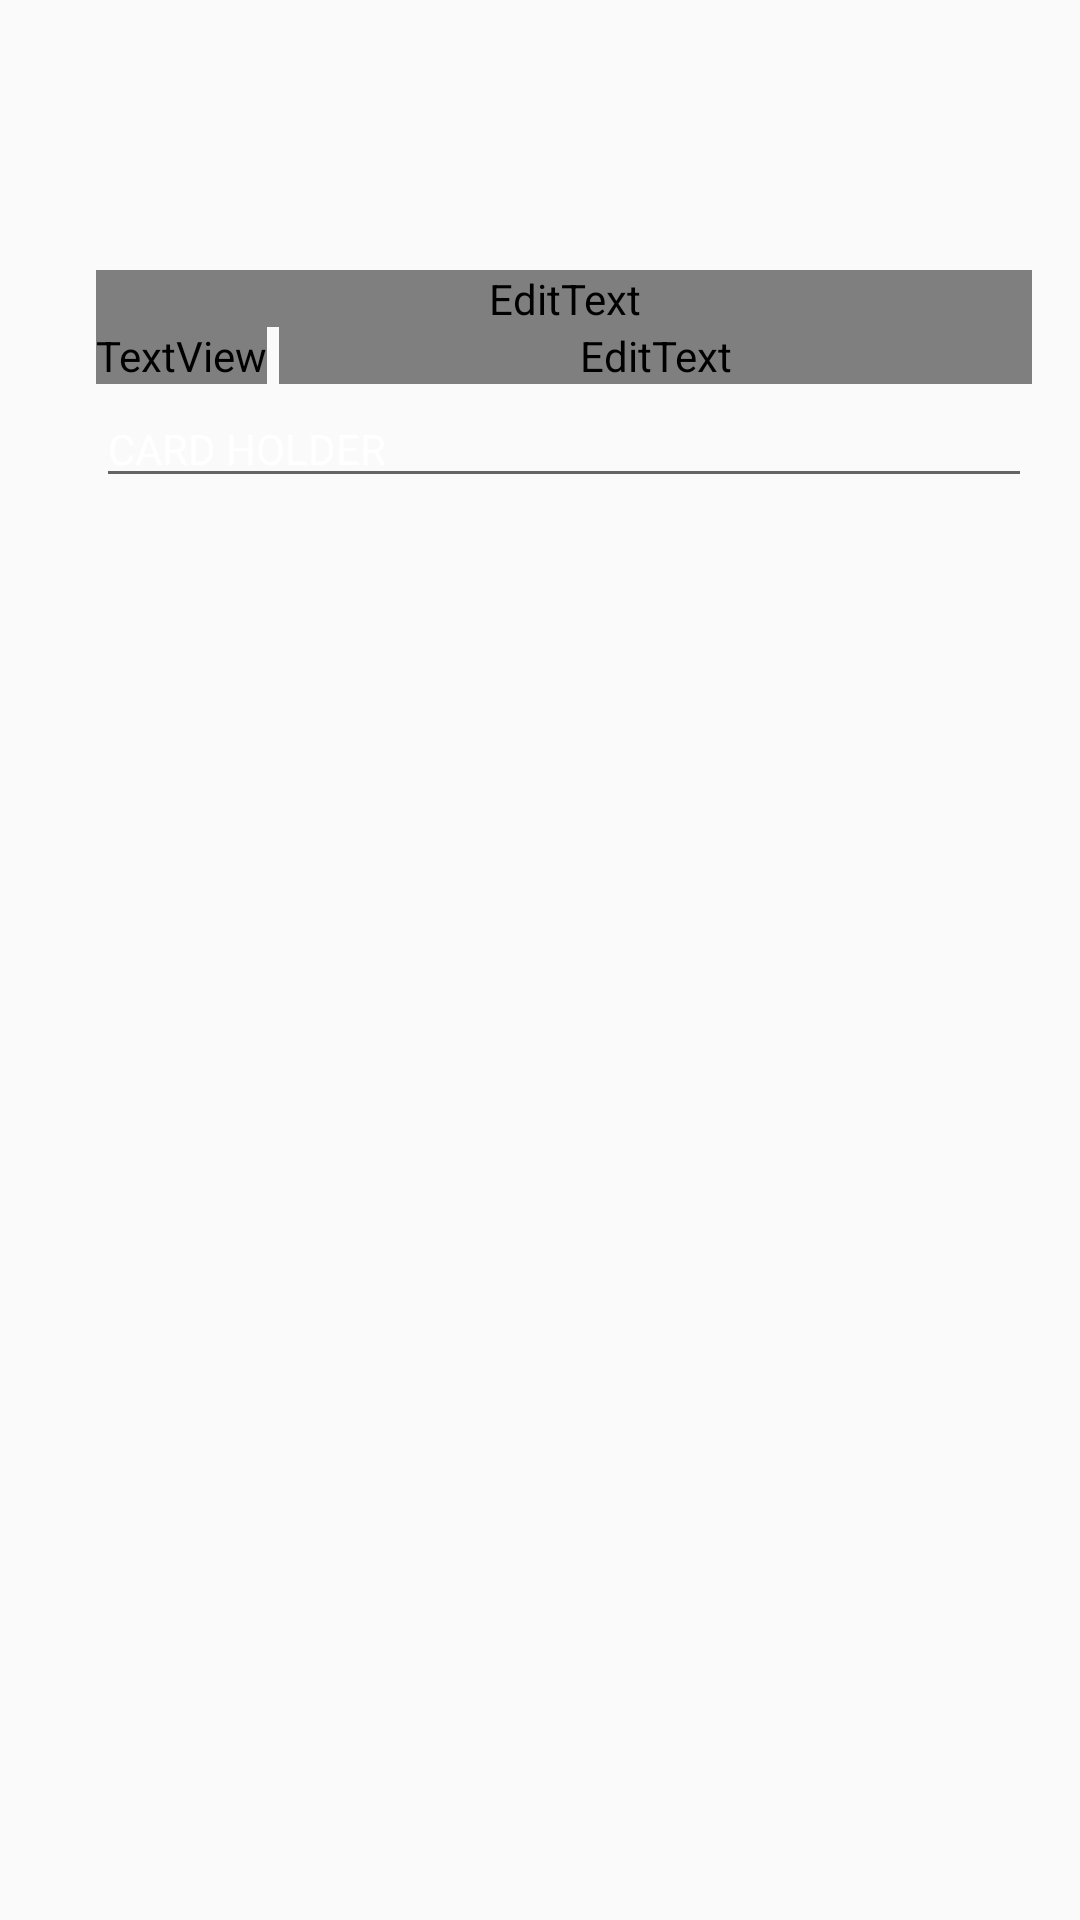

The Android layout XML behind this screen, and the referenced resources:
<!-- AndroidManifest.xml: application theme AppTheme -->
<!-- res/layout/fragment_credit_card_front.xml -->
<?xml version="1.0" encoding="utf-8"?>
<RelativeLayout xmlns:android="http://schemas.android.com/apk/res/android"
    xmlns:app="http://schemas.android.com/apk/res-auto"
    xmlns:tools="http://schemas.android.com/tools"
    android:id="@+id/rl_card"
    android:layout_width="match_parent"
    android:layout_height="match_parent"
    tools:context="com.obiangetfils.homefood.fragments.sub_fragment.payment.creditCard.CreditCardFrontFragment">

    <RelativeLayout
        android:layout_width="match_parent"
        android:layout_height="@dimen/card_height"
        android:layout_margin="@dimen/activity_vertical_margin"
        android:background="@drawable/ic_card_bg">

        <LinearLayout
            android:layout_width="match_parent"
            android:layout_height="match_parent"
            android:orientation="vertical"
            android:paddingLeft="@dimen/activity_horizontal_margin">

            <ImageView
                android:layout_width="@dimen/chip_width"
                android:layout_height="@dimen/chip_height"
                android:layout_marginTop="10dp"
                android:layout_marginBottom="@dimen/items_inbetween"
                app:srcCompat="@drawable/ic_chip"/>

            <EditText
                android:id="@+id/tv_card_number"
                android:layout_width="match_parent"
                android:layout_height="wrap_content"
                android:layout_marginTop="@dimen/activity_vertical_margin"
                android:fontFamily="@font/ocramedium"
                android:hint="@string/card_number_sample"
                android:inputType="numberSigned"
                android:maxLength="19"
                android:textColor="@color/card_text_color"
                android:textColorHint="@color/card_text_color"
                android:textSize="@dimen/header_text" />

            <LinearLayout
                android:layout_width="match_parent"
                android:layout_height="wrap_content"
                android:orientation="horizontal">

                <TextView
                    android:layout_width="wrap_content"
                    android:layout_height="wrap_content"
                    android:layout_marginRight="@dimen/items_inbetween_small"
                    android:fontFamily="@font/ocramedium"
                    android:text="@string/card_validity_label"
                    android:textColor="@color/card_text_color"
                    android:textSize="@dimen/xsmall_text" />

                <EditText
                    android:id="@+id/tv_validity"
                    android:layout_width="match_parent"
                    android:layout_height="wrap_content"
                    android:fontFamily="@font/ocramedium"
                    android:hint="@string/card_validity_sample"
                    android:inputType="numberSigned"
                    android:maxLength="5"
                    android:textColor="@color/card_text_color"
                    android:textColorHint="@color/card_text_color"
                    android:textSize="@dimen/medium_text" />

            </LinearLayout>

            <EditText
                android:id="@+id/tv_member_name"
                android:layout_width="match_parent"
                android:layout_height="wrap_content"
                android:layout_alignParentBottom="true"
                android:layout_marginTop="2dp"
                android:elevation="20dp"
                android:hint="@string/card_name_sample"
                android:inputType="textPersonName"
                android:textAllCaps="true"
                android:textColor="@color/card_text_color"
                android:textColorHint="@color/card_text_color"
                android:textSize="@dimen/medium_text" />

        </LinearLayout>

        <ImageView
            android:id="@+id/ivType"
            android:layout_width="@dimen/cardtype_width"
            android:layout_height="@dimen/cardtype_height"
            android:layout_alignParentRight="true"
            android:layout_alignParentBottom="true"
            android:layout_marginRight="@dimen/items_inbetween_small"
            android:layout_marginBottom="@dimen/items_inbetween_small" />

    </RelativeLayout>

</RelativeLayout>
<!-- resources referenced by this layout -->
<resources>
  <color name="card_text_color">#FFFFFF</color>
  <dimen name="activity_horizontal_margin">16dp</dimen>
  <dimen name="activity_vertical_margin">16dp</dimen>
  <dimen name="card_height">230dp</dimen>
  <dimen name="cardtype_height">50dp</dimen>
  <dimen name="cardtype_width">85dp</dimen>
  <dimen name="chip_height">40dp</dimen>
  <dimen name="chip_width">55dp</dimen>
  <dimen name="header_text">18sp</dimen>
  <dimen name="items_inbetween">8dp</dimen>
  <dimen name="items_inbetween_small">4dp</dimen>
  <dimen name="medium_text">14sp</dimen>
  <dimen name="xsmall_text">10sp</dimen>
  <string name="card_name_sample">CARD HOLDER</string>
  <string name="card_number_sample">XXXX XXXX XXXX XXXX</string>
  <string name="card_validity_label">VALID UPTO</string>
  <string name="card_validity_sample">MM/YY</string>
  <style name="AppTheme" parent="Theme.AppCompat.Light.NoActionBar">
          
          <item name="colorPrimary">@color/colorPrimary</item>
          <item name="colorPrimaryDark">@color/colorPrimaryDark</item>
          <item name="colorAccent">@color/colorAccent</item>
  
      </style>
  <color name="colorPrimary">#6200EE</color>
  <color name="colorPrimaryDark">#4F0E4C</color>
  <color name="colorAccent">#7C118E</color>
</resources>
